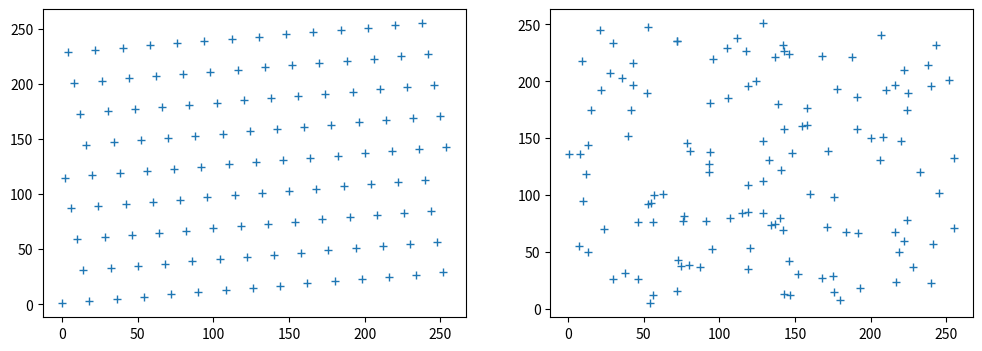
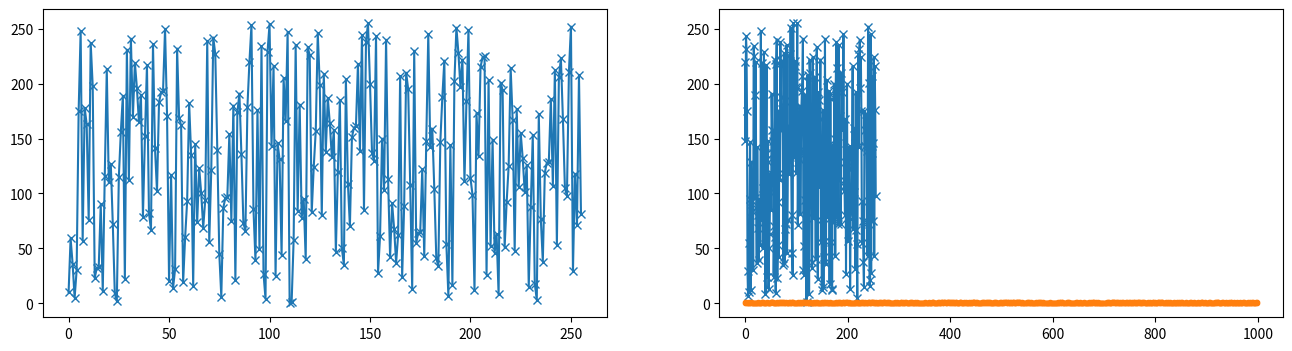
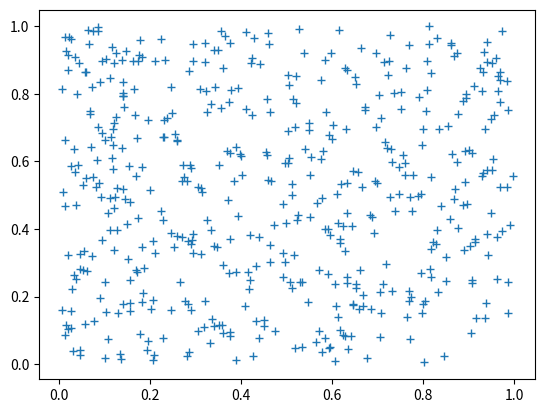

Source code (Python) for these figures, in order:
import numpy as np
import matplotlib.pyplot as plt

def lin_cong(c, a, M, r_i):
    return (a*r_i+c) % M

lin_cong(c=1, a=4, M=9, r_i=3)

lin_cong(c=1, a=4, M=9, r_i=4)

def iterator():
    yield 1
    yield 2
    yield 3

for item in iterator():
    print(item)

tuple(iterator())

def lin_cong_iter(c, a, M, r_0):
    r_i = r_0
    
    while True:
        yield r_i
        r_i = lin_cong(c, a, M, r_i)
        if r_i == r_0:
            return

list(lin_cong_iter(1, 4, 9, 3))

list(i/8 for i in lin_cong_iter(1, 4, 9, 3))

vals = list(lin_cong_iter(a=57, c=1, M=256, r_0=10))
print(len(vals))

real_rand = np.random.randint(0, 256, 256)

fig, axs = plt.subplots(1, 2, figsize=(12,4))
axs[0].plot(vals[::2], vals[1::2], '+')
axs[1].plot(real_rand[::2], real_rand[1::2], '+')
plt.show()

fig, axs = plt.subplots(1, 2, figsize=(16,4))
axs[0].plot(range(256), vals, 'x-')
axs[1].plot(range(256), real_rand, 'x-')
plt.show()

import random

random.seed(42)

for i in range(10):
    print(random.randint(0, 256))

np.random.seed(42)

np.random.randint(0, 256, 10)

state1 = np.random.RandomState(42)

state1.randint(0,256)

np.random.seed(42)
rsamp = np.random.rand(1000)

rsamp[:100]

plt.plot(rsamp, '.');

N = len(rsamp)
moment1 = 1/N * np.sum(rsamp ** 1)
moment2 = 1/N * np.sum(rsamp ** 2)
moment3 = 1/N * np.sum(rsamp ** 3)
print(f"moment 1: {moment1} == {1/(1+1)} +/- {1/np.sqrt(N)}")
print(f"moment 2: {moment2} == {1/(1+2)} +/- {1/np.sqrt(N)}")
print(f"moment 3: {moment3} == {1/(1+3)} +/- {1/np.sqrt(N)}")

np.roll(np.arange(10), -2)

1/N * np.sum(rsamp * np.roll(rsamp, 1))

1/N * np.sum(rsamp * np.roll(rsamp, 2))

1/N * np.sum(rsamp * np.roll(rsamp, 3))

1/N * np.sum(rsamp * np.roll(rsamp, 4))

fig, ax = plt.subplots()
ax.plot(rsamp[::2], rsamp[1::2], '+')
plt.show()